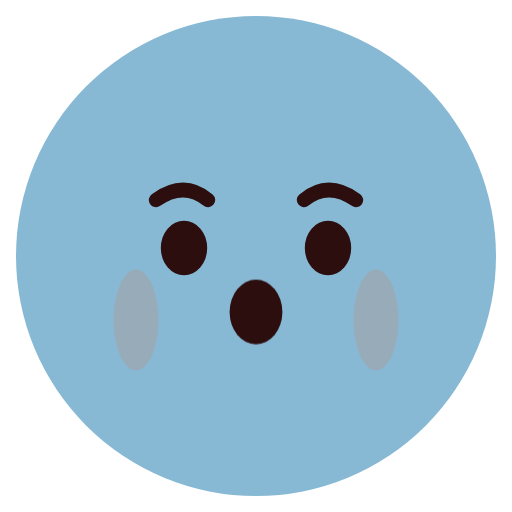
t = 0.00 s
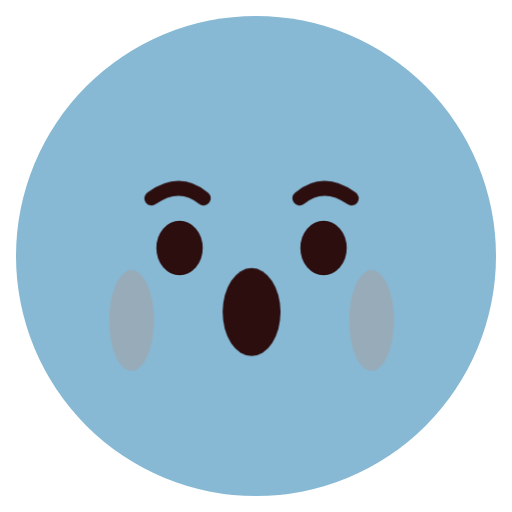
t = 0.84 s
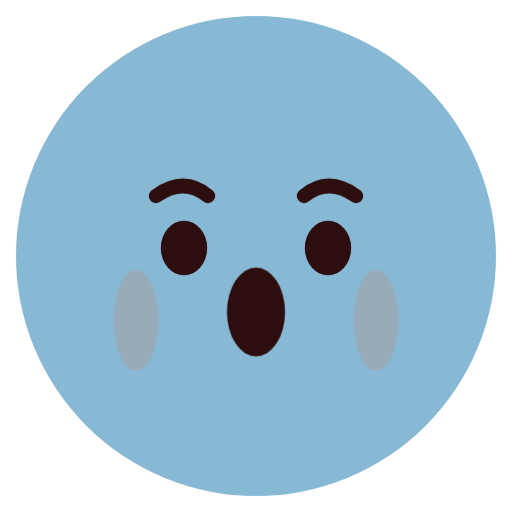
t = 1.56 s
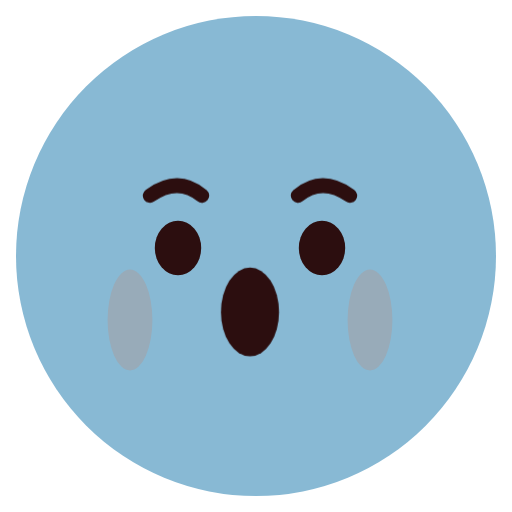
t = 2.40 s
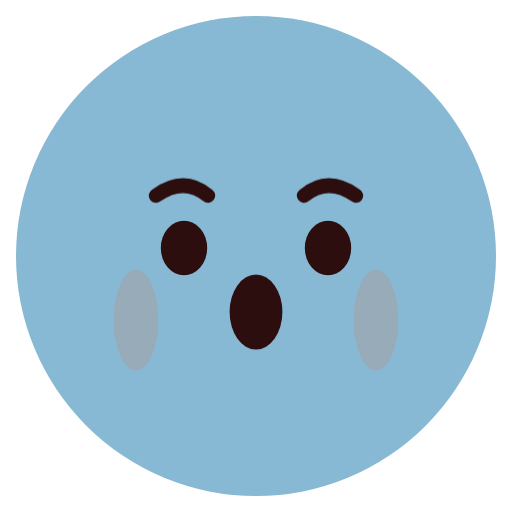
t = 3.18 s
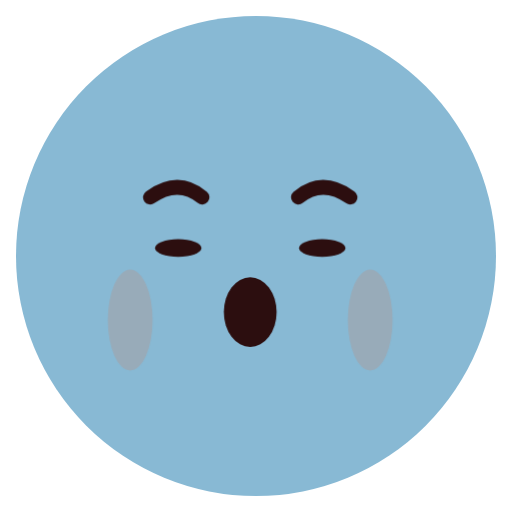
t = 3.98 s

The animated SVG that drew these frames (rendered in a browser with its animation timeline set to each time). Animation: 5 CSS @keyframes rules; one cycle of 4.80 s, repeats indefinitely.

<svg xmlns="http://www.w3.org/2000/svg" class="emoji f-terrified" viewBox="0 0 64 64" width="64" height="64" role="img" aria-label="Terrified"><style>.f-terrified .pose{transform-origin:32px 34px;animation:f-terrified-pose 1.6s ease-in-out infinite}@keyframes f-terrified-pose{0%,70%,100%{transform:translateX(0)}10%,30%,50%{transform:translateX(-.75px)}20%,40%,60%{transform:translateX(.75px)}}.f-terrified .blink{transform-origin:0 0;animation:f-terrified-blink 4.8s linear infinite}@keyframes f-terrified-blink{0%,80%,90%,100%{transform:scaleY(1)}84%,86%{transform:scaleY(.1)}}.f-terrified .brows{animation:f-terrified-brows 4.8s ease-in-out infinite}@keyframes f-terrified-brows{0%,100%{transform:translateY(0)}40%,70%{transform:translateY(-.55px)}}.f-terrified .lip-motion{transform-origin:0 0;animation:f-terrified-lip-motion 4.8s ease-in-out infinite}@keyframes f-terrified-lip-motion{0%,100%{transform:scale(1,.86)}20%,50%{transform:scale(1.1,1.18)}65%{transform:scale(1)}}.f-terrified .fear-hand{animation:f-terrified-fear-hand 0.4s ease-in-out infinite}@keyframes f-terrified-fear-hand{0%,100%{transform:translateY(0)}50%{transform:translateY(.6px)}}@media(prefers-reduced-motion:reduce){.f-terrified *{animation:none!important}}</style><ellipse cx="32" cy="32" rx="30" ry="30" fill="#88B9D4" class=""/><g class="pose"><g class="brows"><path d="M19.5 25Q23 22.5 26 25 M38 25Q41 22.5 44.5 25" fill="none" stroke="#2C0E0F" stroke-width="1.8" stroke-linecap="round" stroke-linejoin="round" class=""/></g><g class="gaze"><g class="" transform="translate(23 31)"><ellipse cx="0" cy="0" rx="2.9" ry="3.4" fill="#2C0E0F" class="blink"/></g><g class="" transform="translate(41 31)"><ellipse cx="0" cy="0" rx="2.9" ry="3.4" fill="#2C0E0F" class="blink"/></g></g><g class="" transform="translate(32 39)"><g class="lip-motion"><ellipse cx="0" cy="0" rx="3.3" ry="4.7" fill="#2C0E0F" class=""/></g></g><g class="fear-hand hand-a"><ellipse cx="17" cy="40" rx="2.8" ry="6.3" fill="#98ABB9" class=""/></g><g class="fear-hand hand-b"><ellipse cx="47" cy="40" rx="2.8" ry="6.3" fill="#98ABB9" class=""/></g></g></svg>
